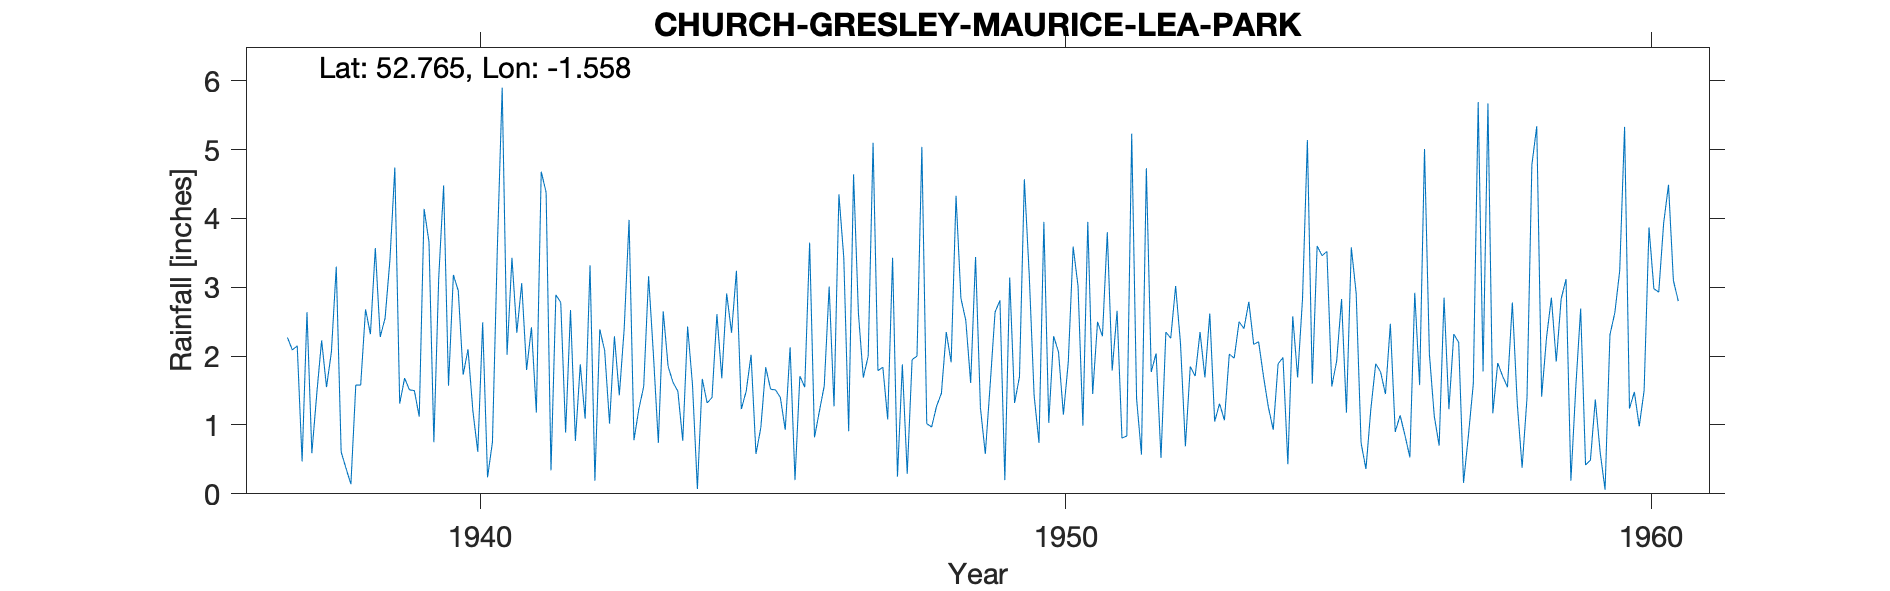

Values plotted in this chart, from the file beside it:
CHURCH-GRESLEY-MAURICE-LEA-PARK, , , , , , , , , , , , , , , , , , , , , , , 
Grid ref, SK299187, Long, -1.558, Lat, 52.77, Elevation, 400, ft., , , , , , , , , , , , , , , 
Station no, 2644/8, , , , , , , , , , , , , , , , , , , , , , 
, 1931, 1932, 1933, 1934, 1935, 1936, 1937, 1938, 1939, 1940, 1941, 1942, 1943, 1944, 1945, 1946, 1947, 1948, 1949, 1950, 1951, 1952, 1953
January, , , , , , , , 3.3, 4.74, 3.18, 3.43, 2.67, 3.98, 2.43, 1.49, 1.55, 1.69, 5.04, 1.25, 0.74, 2.5, 2.04, 1.05
February, , , , , , , , 0.61, 1.31, 2.95, 2.34, 0.77, 0.78, 1.58, 2.02, 3.65, 2, 1.02, 0.58, 3.95, 2.29, 0.52, 1.31
March, , , , , , , 2.27, 0.37, 1.68, 1.73, 3.06, 1.88, 1.23, 0.07, 0.58, 0.82, 5.1, 0.97, 1.59, 1.03, 3.8, 2.35, 1.07
April, , , , , , , 2.09, 0.14, 1.51, 2.1, 1.8, 1.09, 1.56, 1.67, 0.96, 1.2, 1.79, 1.27, 2.64, 2.29, 1.79, 2.26, 2.03
May, , , , , , , 2.15, 1.58, 1.5, 1.2, 2.42, 3.32, 3.16, 1.32, 1.84, 1.57, 1.84, 1.46, 2.81, 2.06, 2.66, 3.02, 1.97
June, , , , , , , 0.47, 1.58, 1.12, 0.61, 1.18, 0.19, 2.01, 1.4, 1.52, 3.01, 1.08, 2.35, 0.2, 1.15, 0.81, 2.18, 2.5
July, , , , , , , 2.64, 2.68, 4.14, 2.49, 4.68, 2.39, 0.74, 2.61, 1.51, 1.27, 3.43, 1.91, 3.14, 1.91, 0.84, 0.69, 2.4
August, , , , , , , 0.59, 2.32, 3.66, 0.24, 4.38, 2.08, 2.65, 1.68, 1.4, 4.35, 0.25, 4.33, 1.32, 3.59, 5.23, 1.85, 2.79
September, , , , , , , 1.45, 3.57, 0.75, 0.75, 0.34, 1.02, 1.85, 2.91, 0.93, 3.43, 1.88, 2.84, 1.7, 3.02, 1.38, 1.71, 2.17
October, , , , , , , 2.23, 2.28, 3.15, 3.55, 2.89, 2.29, 1.62, 2.34, 2.13, 0.91, 0.29, 2.52, 4.57, 0.99, 0.57, 2.35, 2.21
November, , , , , , , 1.55, 2.55, 4.48, 5.9, 2.78, 1.43, 1.49, 3.24, 0.2, 4.64, 1.95, 1.61, 3.18, 3.95, 4.73, 1.69, 1.71
December, , , , , , , 2.06, 3.4, 1.57, 2.02, 0.89, 2.4, 0.77, 1.23, 1.71, 2.62, 2, 3.44, 1.43, 1.45, 1.77, 2.62, 1.26
Total, , , , , , , , 24.38, 29.61, 26.72, 30.19, 21.53, 21.84, 22.48, 16.29, 29.02, 23.3, 28.76, 24.41, 26.13, 28.37, 23.28, 22.47
MIDAS src_id 3119 CHURCH GRESLEY: MAURIC…, , , , , , , , , , , , , , , , , , , , , , , 
NGR is Maurice Lea Park.Altitudes match.…, , , , , , , , , , , , , , , , , , , , , , , 
Feb 1947 corrected for snow but left in …, , , , , , , , , , , , , , , , , , , , , , , 
